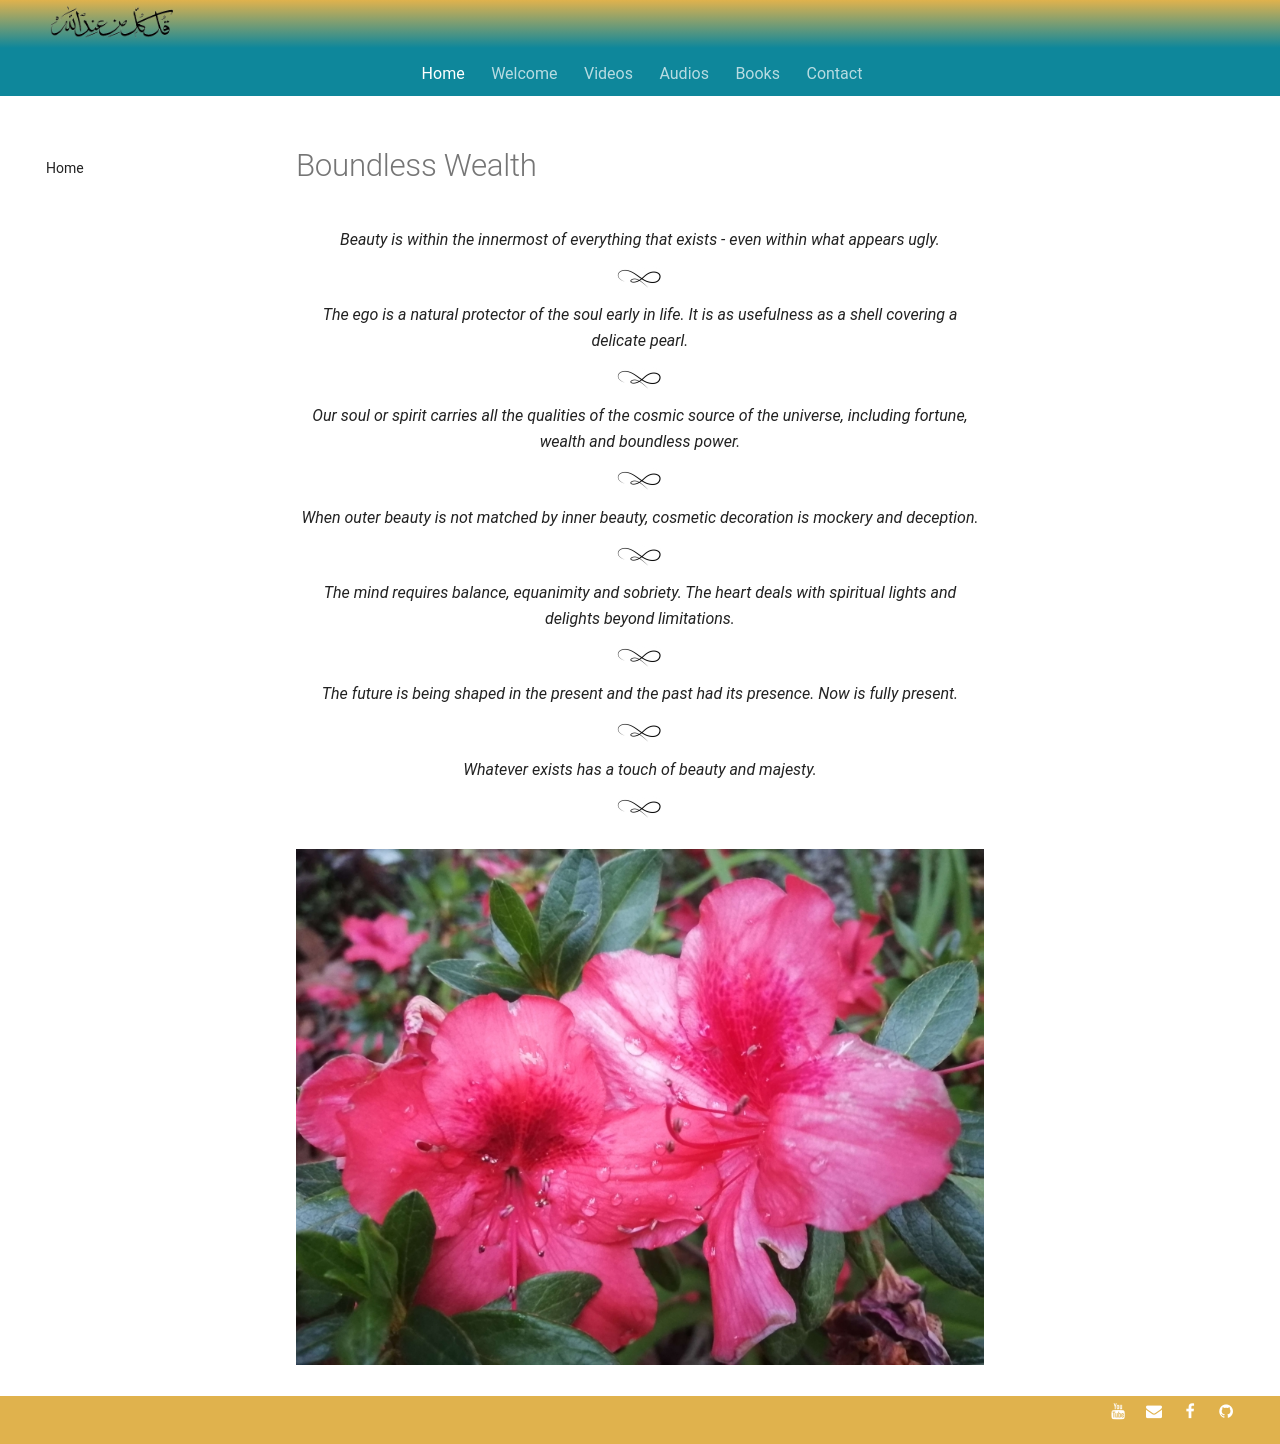

repository: SFH-Foundation/sfhfoundation · page: pointers/spectrum/boundless-wealth/index.html · generator: mkdocs

---
title: Real Wealth, Beauty, and Treasure
description: Short sufi indications for understanding the inner meaning of lasting wealth, beauty and the treasure of your own heart.
image: assets/images/11.jpg
---

# Boundless Wealth

<div class="aphorism-text">

Beauty is within the innermost of everything that exists - even within what appears ugly.  

<div class="div"></div>

The ego is a natural protector of the soul early in life. It is as usefulness as a shell covering a delicate pearl.  

<div class="div"></div>

Our soul or spirit carries all the qualities of the cosmic source of the universe, including fortune, wealth and boundless power.  

<div class="div"></div>

When outer beauty is not matched by inner beauty, cosmetic decoration is mockery and deception.  

<div class="div"></div>

The mind requires balance, equanimity and sobriety. The heart deals with spiritual lights and delights beyond limitations.  

<div class="div"></div>

The future is being shaped in the present and the past had its presence. Now is fully present.  

<div class="div"></div>

Whatever exists has a touch of beauty and majesty. 

<div class="div"></div>

</div>

![](../../assets/images/11.jpg)  
